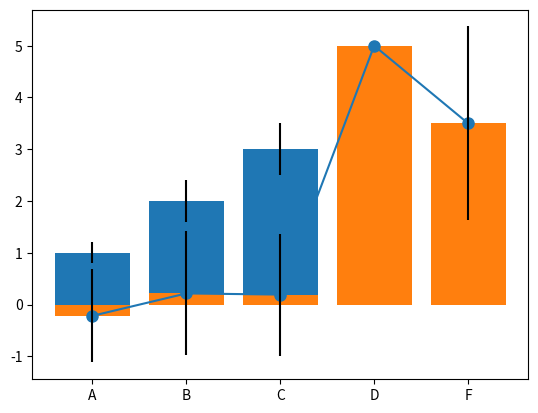

Write the Python code that produced this figure. (Note: this script raises an exception after producing the figure.)
import pandas as pd
import numpy as np
import matplotlib.pyplot as plt
%matplotlib inline

# Creating a Series by passing a list of values
s = pd.Series([1,3,5,np.nan,6,8])
s

# Creating a DataFrame by passing a NumPy array, with a datetime index and labeled columns:
dates = pd.date_range('20191129', periods=6)
dates

# Make dataframe using an array with random numbers
df = pd.DataFrame(np.random.randn(6,4), index=dates, columns=list('ABCD'))
df

# check types of df  --> same type
df.dtypes

# Creating a DataFrame by passing a dict of objects that can be converted to series-like.
df2 = pd.DataFrame({ 'A' : 1., 
                    'B' : pd.Timestamp('20191129'),
                    'C' : pd.Series(1,index=list(range(4)),dtype='float32'),
                    'D' : np.array([3] * 4,dtype='int32'),
                    'E' : pd.Categorical(["test","train","test","train"]),
                    'F' : 'foo' })

df2

# check types of df2 --> different types
df2.dtypes

# head()
# df = pd.DataFrame(np.random.randn(6,4), index=dates, columns=list('ABCD'))
df.head()

df.head(2)

df.tail(3)

# Display the index, columns, and the underlying NumPy data:
df.index

# describe() shows a quick statistic summary of your data:
df.describe()

df.columns

df2.describe()

# Transposing your dataframe:
df.T

# Sorting by an axis:
df, df.sort_index(axis=0, ascending=False)

df,df.sort_index(axis=1, ascending=False)

df

# Sorting by values:
df.sort_values(by='B', ascending=False)

# Selecting a single column, which yields a Series
df['A']

# Selecting via [], which slices the rows.
df[0:3]

df['20191129':'20191201'] # 인덱스가 아닌 값인 경우는 지정된 범위가 다 선택된다.

df

df.loc[dates[0]]   # loc()

# Selecting on a multi-axis by label:
df.loc[:,['A','B']]

# df.loc[0:2,['C','D']]
# df.loc['20191129':'20191130',['C','D']]
df.loc[dates[:2],['C','D']]

df

df.iloc[3]  # 결과는 차원축소형으로 표현됨.

df.iloc[:2,2:4]

# [다시 도전]
# Select data for first two days AND comumn 3,4 from df.
# Use iloc
df.iloc[:2,2:4]

# Select one item
df.iloc[1,1]

df

df[df.A > 0]

df[df > 0]

# Setting a new column automatically aligns the data by the indexes.
s1 = pd.Series([1,2,3,4,5,6], index=pd.date_range('20191129', periods=6))
s1

df

df['F'] = s1

df  # 기존 df의 구조에 맞춰서 확장, 재구성됨.

# Setting values by label:
df.at[dates[0],'A'] = 0
df

# Setting values by position (index):
df.iat[0,1] = 0
df

len(df), df.shape, df.size

# Setting by assigning with a NumPy array:
df.loc[:,'D'] = np.array([5] * len(df))
df

df.columns

df

df.columns

# Reindexing allows you to change/add/delete the index on a specified axis.
df1 = df.reindex(index=dates[0:4], columns=list(df.columns) + ['E'])
df1

df1.loc[dates[0]:dates[1],'E'] = 1
df1

# To drop any rows that have missing data.
df1.dropna(how='any')

# Filling missing data.
df1.fillna(value=5)

# Get the boolean mask where values are nan.
pd.isna(df1)

df

df.mean()

df.mean(0)

df.mean(1)

df.std(0)

df

import numpy as np
import matplotlib.pyplot as plt
# 노트북 셀 내에 그림 출력
%matplotlib inline

# 막대그래프(bar graph)를 그린다.
means = [1, 2, 3]
stddevs = [0.2, 0.4, 0.5]
bar_labels = ['bar 1', 'bar 2', 'bar 3']

# plot bars
x_pos = list(range(len(bar_labels)))
plt.bar(x_pos, means, yerr=stddevs)

plt.show()

plt.plot(df.mean(0), '-o', ms=8)

# df의 평균(mean(0))과 표준편차를 이용한 바그래프
bar_labels = df.columns
# plot bars
plt.bar(bar_labels, df.mean(0), yerr=df.std(0))

df

df['A'].plot(marker='o', c='r', ms=8)

df['F'].plot(marker='o', c='r', ms=8)

df.plot(y='F', marker='o', c='r', ms=8)   # x-축은 날짜인덱스

# 두 개의 그래프를 한 축에 그리기
df[['A','F']].plot(marker='o', c='r', ms=8)

df.plot(y=['A','C','D','F'], marker='o')

df.plot(kind='scatter',x='F',y='A', color='r', marker='o', s=32)  

df.plot(kind='scatter',x='B',y='C', color='blue', marker='d', s=50)  

df['A'].plot.bar()

df['F'].plot.bar()

df.plot(kind='bar', y='F')

df.plot(kind='bar',y=['A','C','F'])

df.mean(0), df.std(0), df.columns

# plot bars
# bar_labels = df.columns
# plt.bar(bar_labels, df.mean(0), yerr=df.std(0))
df.mean(0).plot.bar(yerr=df.std(0), rot=0) 

x1 = np.arange(0.0, 5.0, 0.01)
y1 = np.sin(2*np.pi*x1)
plt.figure(figsize=(10,4))
plt.plot(x1, y1, 'o', ms = 4)

x1.shape, y1.shape

df = pd.DataFrame(dict(sine=y1), index=x1, columns=['sine'])
df.head()

df.tail()

len(df)

pre_size = int(len(df) * 0.8)
post_size = len(df) - pre_size
pre, post = df.iloc[0:pre_size], df.iloc[pre_size:len(df)]
print(len(pre), len(post))

post.shape

post2 = post + np.random.normal(scale=0.2, size=len(post)).reshape(-1,1)

plt.figure(figsize=(10,5))
plt.plot(np.arange(0, len(pre)), pre, 'g', label="pre")
plt.plot(np.arange(len(pre), len(pre) + len(post)), post, 'b', marker='.', label="post")
plt.plot(np.arange(len(pre), len(pre) + len(post)), post2, 'r', label="post2")
plt.ylabel('Value')
plt.xlabel('Time Step')
plt.legend()
plt.show()

plt.figure(figsize=(10,5))
plt.plot(np.arange(len(pre), len(pre) + len(post)), post, 'b', marker='.', label="post")
plt.plot(np.arange(len(pre), len(pre) + len(post)), post2, 'r', label="post2")
plt.ylabel('Value')
plt.xlabel('Time Step')
plt.legend()
plt.show()

plt.figure(figsize=(10,5))
plt.plot(post, 'b', marker='.', label="post")
plt.plot(post2, 'r', label="post2")
plt.ylabel('Value')
plt.xlabel('Time Step')
plt.legend()
plt.show()